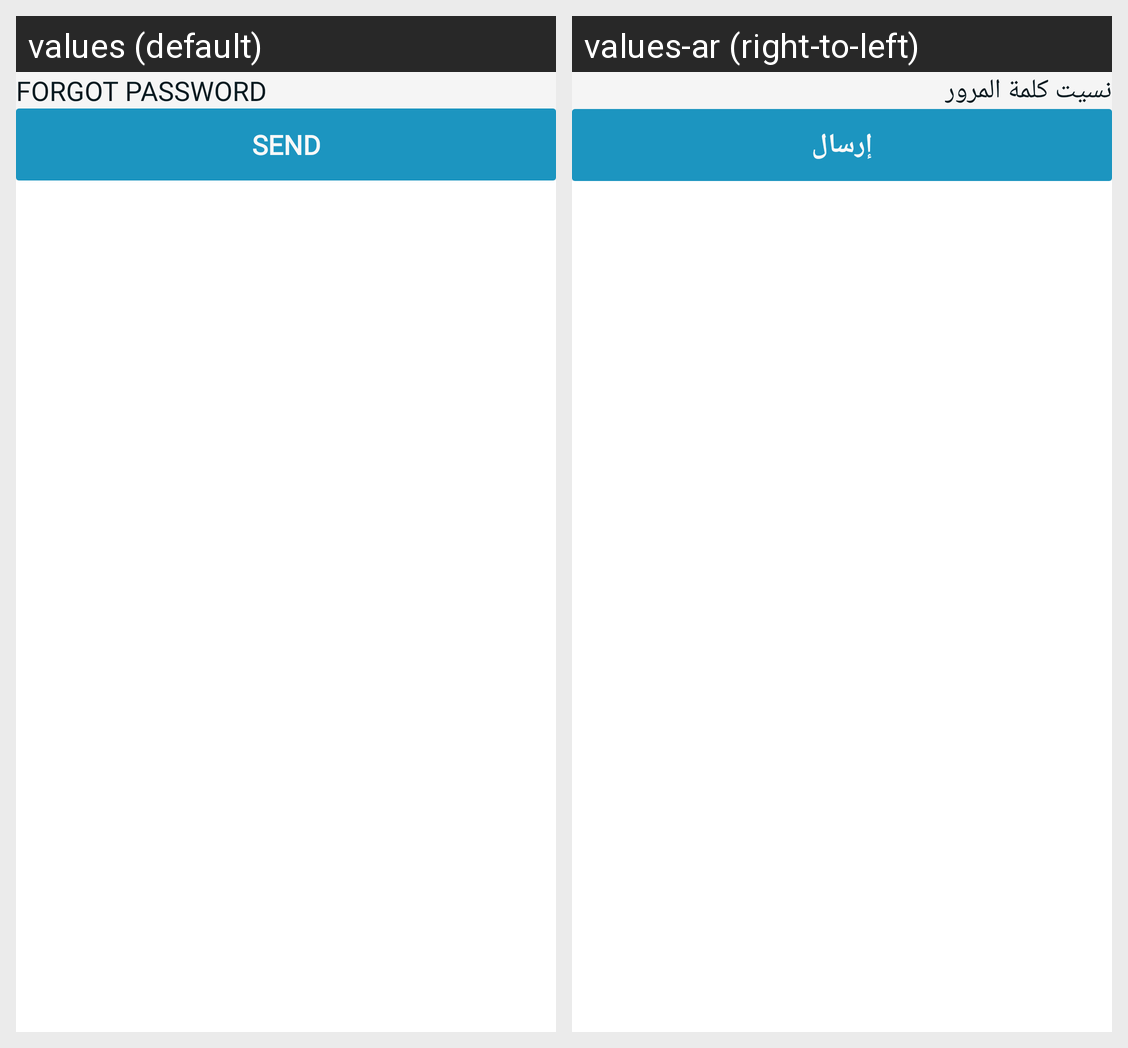

For this localized Android screen grid, give each drawn string resource with its value in every locale shown.
Android screen res/layout/activity_forget_password_screen.xml rendered under 2 locales, left to right: values (default), values-ar (right-to-left). Device: Nexus 5 (rendered at 1080×1920; each locale shown at half size, 540×960, under a caption strip naming it); theme Theme.ClinicApp.
Strings drawn on this screen, with the default value and each locale's value (text and hints the layout hard-codes, and strings that could not be matched under every locale, appear in the picture but are not listed):

title_forgot_password_title
  values: FORGOT PASSWORD
  values-ar: نسيت كلمة المرور

btn_send
  values: SEND
  values-ar: إرسال
